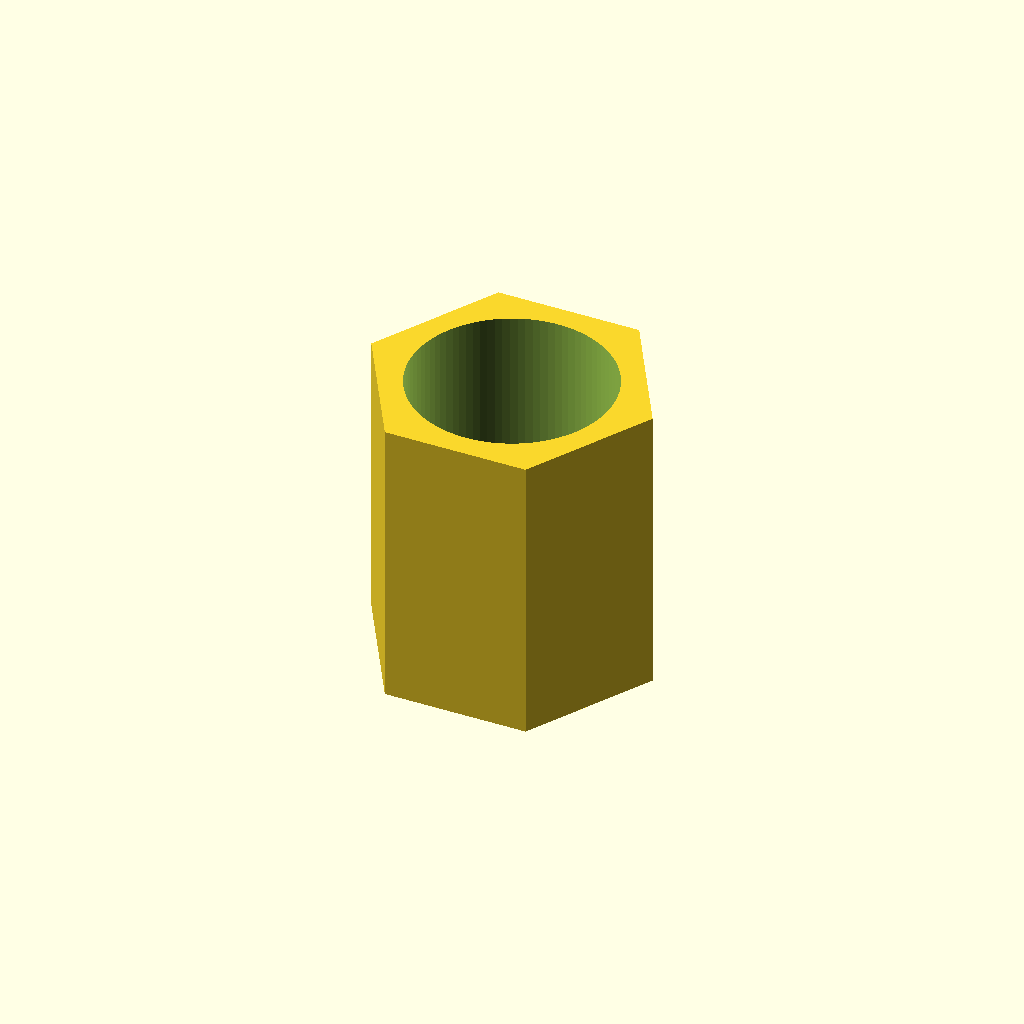
Cell 1: the model at its default parameters.
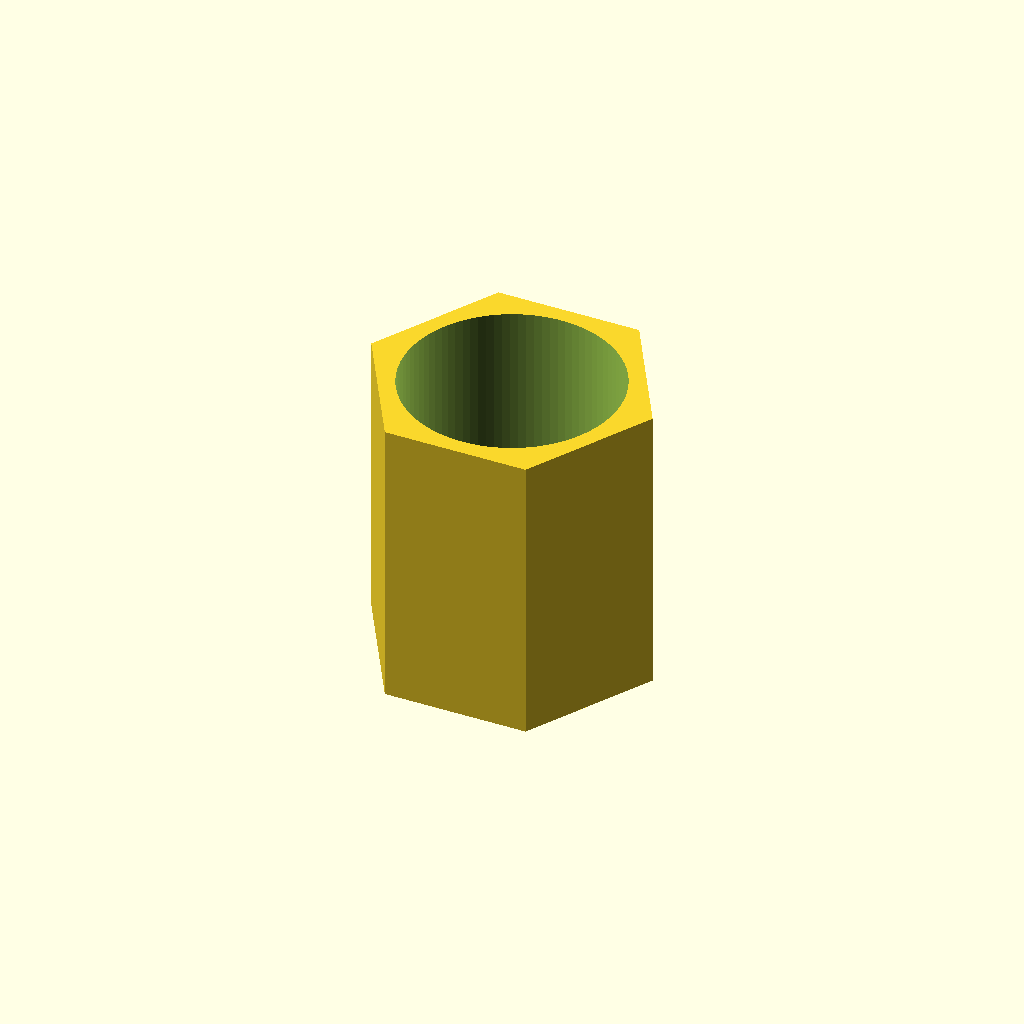
Cell 2: clearance = 0.6 (everything else at default).
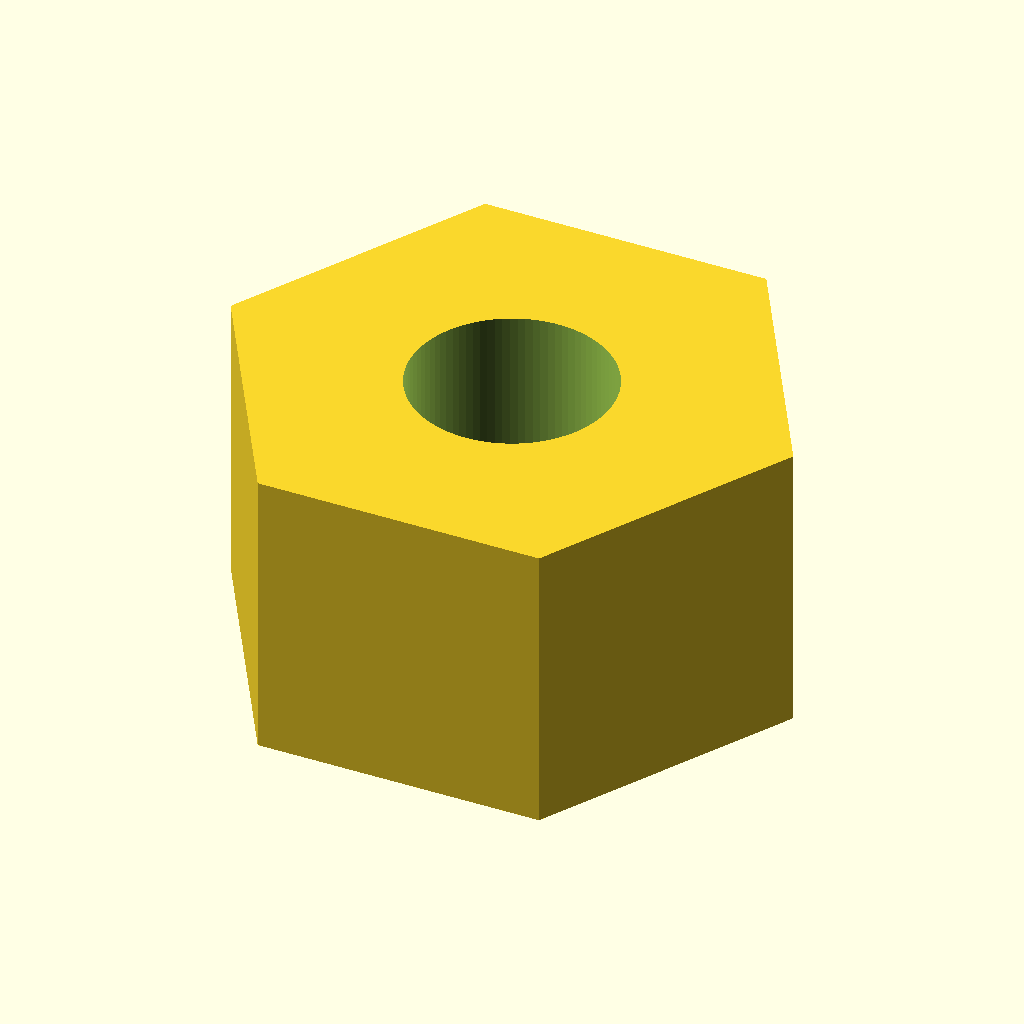
Cell 3 — across_flats set to 10.6, the other parameters unchanged.
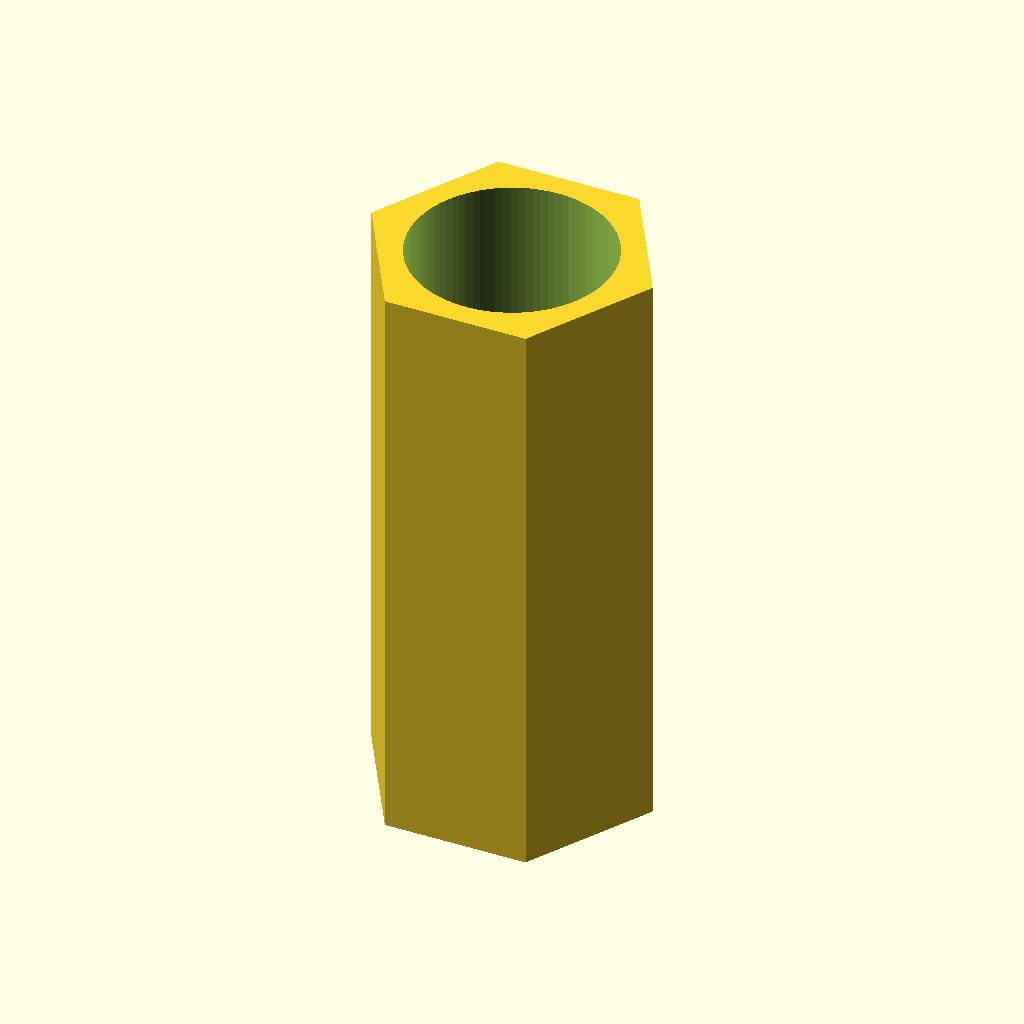
Cell 4: the same model with thickness = 12.6.
One fixed orthographic camera (rotation 55°, 0°, 25°; colour scheme Cornfield) for every cell.
Source of the model, additional_study/matched_effort/results/direct_vlm/scad/nut__M4_weld_nut.scad:
$fn = 120;

screw_d      = 4.0;   // nominal screw diameter
clearance    = 0.3;   // clearance for through-bore
hole_d       = screw_d + clearance;

across_flats = 5.3;   // hex width across flats
thickness    = 6.3;   // nut thickness

eps = 0.02;

module hex_prism_af(af, h) {
    // For a regular hexagon: across_flats = sqrt(3) * circumradius
    r = af / sqrt(3);
    cylinder(h = h, r = r, $fn = 6, center = true);
}

difference() {
    hex_prism_af(across_flats, thickness);
    cylinder(h = thickness + 2*eps, d = hole_d, $fn = 90, center = true);
}
Parameter table extracted from the source (name, type, default, range or options):
screw_d: number, default 4
clearance: number, default 0.3
across_flats: number, default 5.3
thickness: number, default 6.3
eps: number, default 0.02
